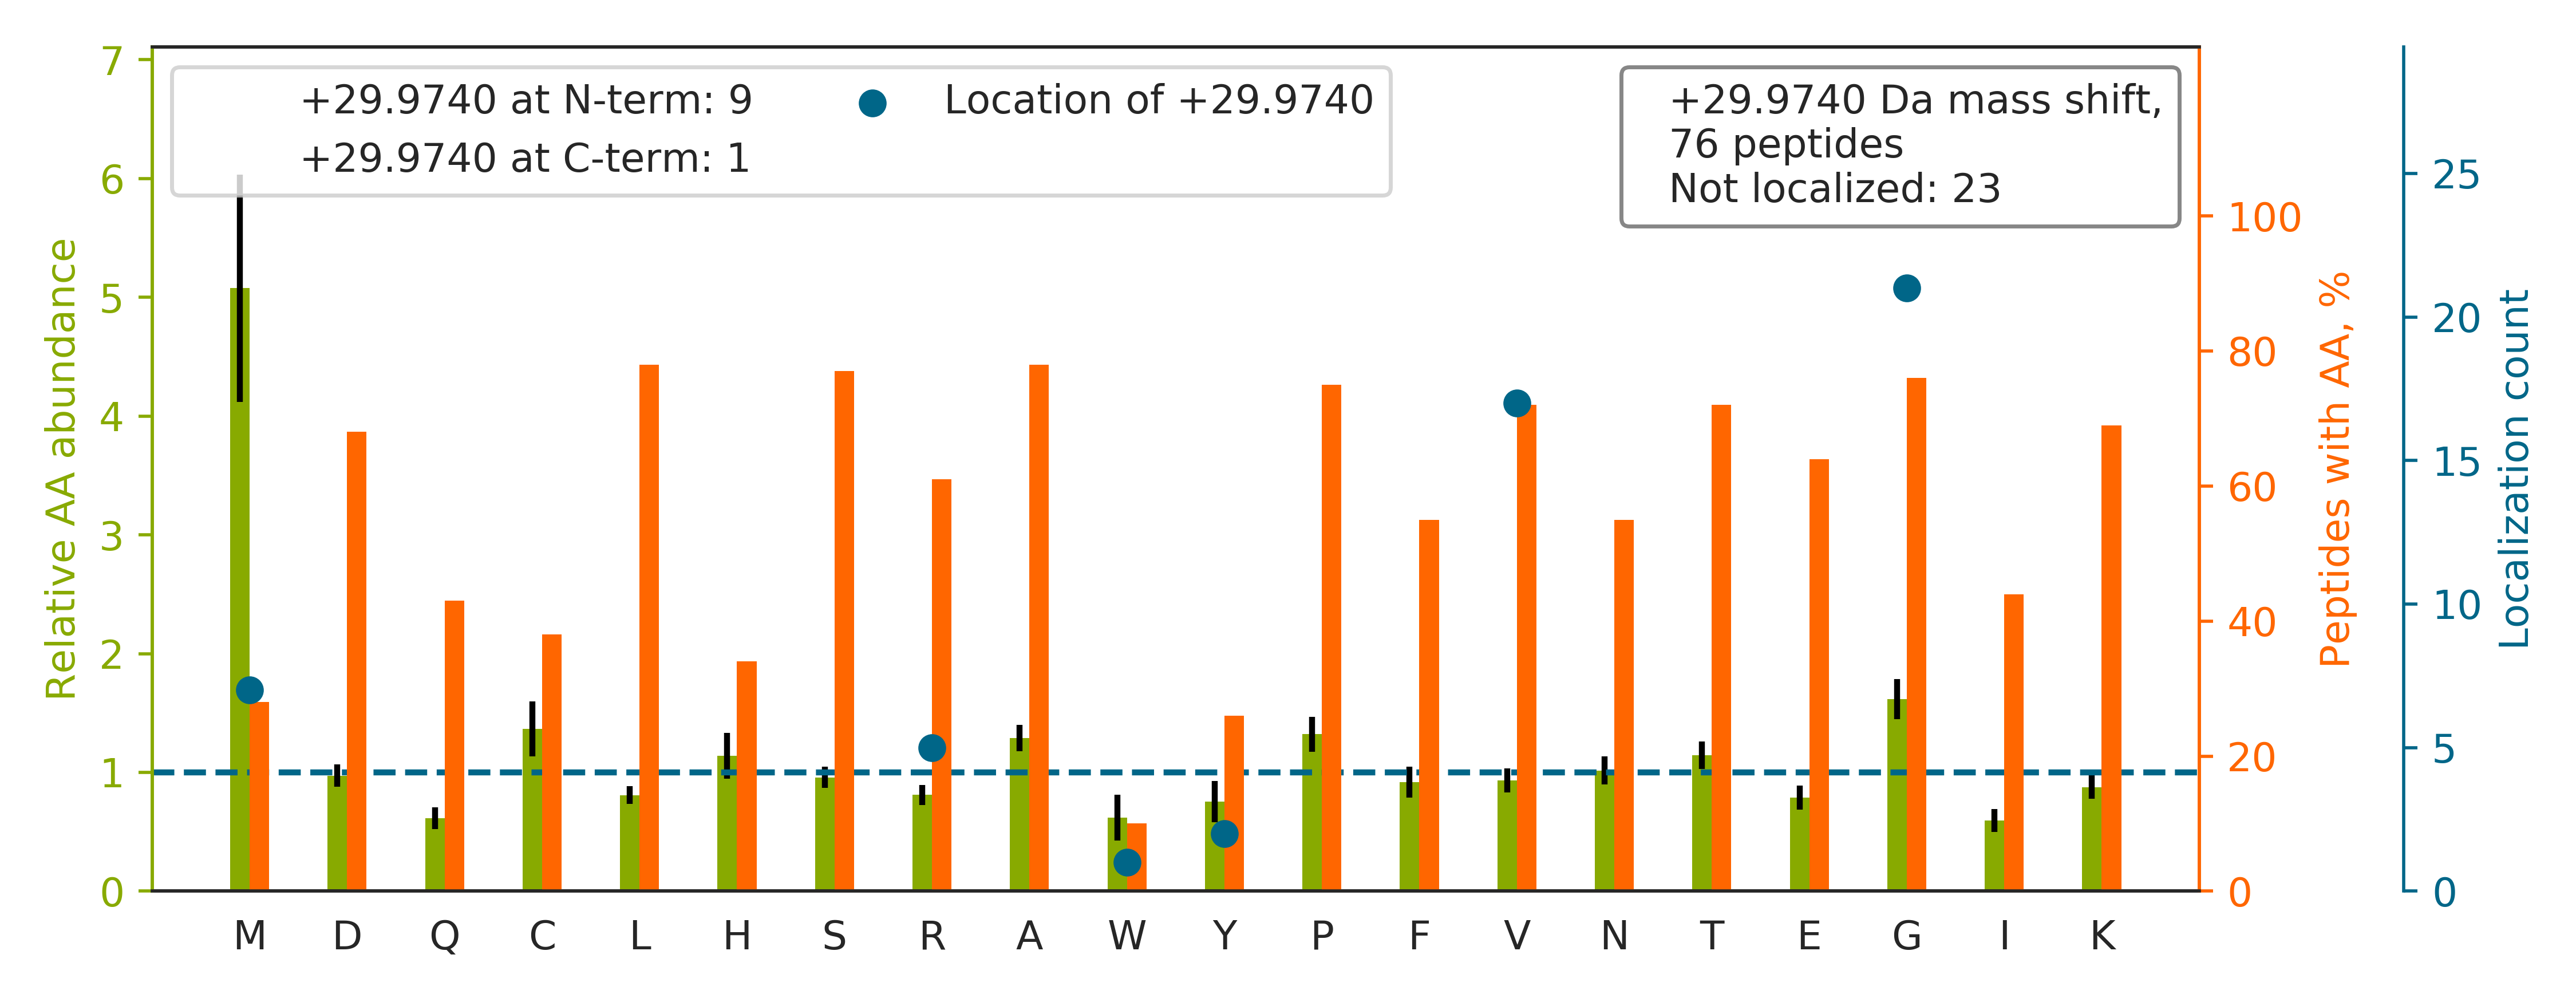

Source data for this figure (header and first rows):
top isoform	localization score	spectrum
ALGALV[+30]DSCAPGLCPDWDSWDASKPVTNAR	0.006502	35CPTAC_COprospective_W_VU_20150901_16CO…
KMAQQMLDLEEQLEEEEAAR		51CPTAC_COprospective_W_VU_20160215_16CO…
Y[+30]LTWASRQEPSQGTTTYAVTSILR	0.9435	55CPTAC_COprospective_W_VU_20160630_11CO…
THTCPPCPAPELLG[+30]GPSVFLFPPKPK	0.9043	29CPTAC_COprospective_W_VU_20150810_11CO…
GCPAALPLSNLY[+30]ETLGVVGSTTTQLYTDR	0.9812	68CPTAC_COprospective_W_VU_20160406_14CO…
G[+30]FNCESKPEAEETCFDKYTGNTYR	1	28CPTAC_COprospective_W_VU_20150810_05CO…
GFSGLQGPPGPPGSPGEQGPSGASGPAGPR		50CPTAC_COprospective_W_VU_20151222_05CO…
TTGIVMDSGDGVTHIVPIYEGYALPHAILR		08CPTAC_COprospective_W_VU_20150928_05CO…
LCYVALDFEQEM[+30]ATAASSSSLEK	0.9999	21CPTAC_COprospective_W_VU_20151112_20CO…
V[+30]LGAFSDGLAHLDNLK	0.8985	28CPTAC_COprospective_W_VU_20150810_05CO…
G[+30]TFATLSELHCDKLHVDPENFR	1	32CPTAC_COprospective_W_VU_20150818_20CO…
EKLCYVALDFEQEM[+30]ATAASSSSLEK	0.9999	38CPTAC_COprospective_W_VU_20150904_11CO…
DG[+30]NASGTTLLEALDCILPPTRPTDKPLR	0.9998	27CPTAC_COprospective_W_VU_20150810_22CO…
ELEDR[+30]FASEASGYQDNIAR	1	51CPTAC_COprospective_W_VU_20160215_16CO…
SHCIAEVENDEMPADLPSLAADFVESK		64CPTAC_COprospective_W_VU_20160318_11CO…
SSTSPTTNV[+30]LLSPLSVATALSALSLGAEQR	0.9989	58CPTAC_COprospective_W_VU_20160318_11CO…
ASSWWTHVEMGPPDPILGVTEAFKR		44CPTAC_COprospective_W_VU_20151202_20CO…
GPPG[+30]ESGAAGPTGPIGSR	0.9615	08CPTAC_COprospective_W_VU_20150327_05CO…
SV[+30]HNGAPAPVSGEKDVVFLLDGSEGVR	0.3098	28CPTAC_COprospective_W_VU_20150810_05CO…
MDENRFVAVTSTNAAK		49CPTAC_COprospective_W_VU_20151222_11CO…
TLNQPDSQLQLTTG[+30]NGLFLSEGLK	0.8783	43CPTAC_COprospective_W_VU_20151130_01CO…
G[+30]APGERGETGPPGPAGFAGPPGADGQPGAK	0.8107	55CPTAC_COprospective_W_VU_20160630_11CO…
KVADALTNAVAHVDDMPNALSALSDLHAHK		78CPTAC_COprospective_W_VU_20160915_11CO…
LV[+30]INGNPITIFQER	0.8	68CPTAC_COprospective_W_VU_20160406_14CO…
LGAV[+30]VAVTGDGVNDSPALK	0.8039	83CPTAC_COprospective_W_VU_20160524_05CO…
DHM[+30]VVSSELDFGNSWK	0.9297	43CPTAC_COprospective_W_VU_20151130_01CO…
KGGETSEMYLIQPDSSVKPYR		75CPTAC_COprospective_W_VU_20160502_11CO…
QLLLTADDRVNPCIGGVILFHETLYQK		27CPTAC_COprospective_W_VU_20150810_22CO…
LGAV[+30]VAVTGDGVNDSPALKK	0.807	80CPTAC_COprospective_W_VU_20160517_11CO…
VNV[+30]DEVGGEALGR	0.9559	06CPTAC_COprospective_W_VU_20150915_05CO…
KGETFSCMVGHEALPLAFTQK		73CPTAC_COprospective_W_VU_20160422_11CO…
KGFEVIYMSEPIDEYCVQQLK		73CPTAC_COprospective_W_VU_20160422_11CO…
V[+30]FERVANILHDDCAFLSAFGDVSKPER	0.6633	28CPTAC_COprospective_W_VU_20150810_05CO…
KFSTM[+30]PFLFCNINNVCNFASR	1	50CPTAC_COprospective_W_VU_20151222_05CO…
DGEAGAQGPPG[+30]PAGPAGER	0.9996	85CPTAC_COprospective_W_VU_20160630_11CO…
NQSFCPTV[+30]NLDKLWTLVSEQTR	0.9896	29CPTAC_COprospective_W_VU_20150810_11CO…
G[+30]TFSQLSELHCDKLHVDPENFR	1	24CPTAC_COprospective_W_VU_20150215_01CO…
KDGNASG[+30]TTLLEALDCILPPTRPTDKPLR	0.52	33CPTAC_COprospective_W_VU_20150818_11CO…
KAVMDHISDSFLETNV[+30]PLLVLIEAAK	0.7628	38CPTAC_COprospective_W_VU_20150904_11CO…
SVNSLDG[+30]LASVLYPGCDTLDKVFTYAK	0.9275	28CPTAC_COprospective_W_VU_20150810_05CO…
GGHFCGATLIAPNFVMSAAHCVANVNVR		72CPTAC_COprospective_W_VU_20160422_05CO…
TLPGG[+30]NQCIVPICR	0.673	33CPTAC_COprospective_W_VU_20150818_11CO…
AVAFQNPQTHV[+30]IENLHAAAYRNALANPLYCPDYR	0.914	05CPTAC_COprospective_W_VU_20150915_05CO…
GIPG[+30]PVGAAGATGAR	0.9802	100CPTAC_COprospective_W_VU_20160806_09C…
NTDQATM[+30]PDNTAAQK	1.0	36CPTAC_COprospective_W_VU_20150824_11CO…
SLHTLFG[+30]DKLCTVATLR	1	58CPTAC_COprospective_W_VU_20160318_11CO…
GTQG[+30]PPGATGFPGSAGR	0.5456	52CPTAC_COprospective_W_VU_20160223_11CO…
FLQPVHKIDMNLTDLLGELQR		54CPTAC_COprospective_W_VU_20160226_01CO…
AVM[+30]DHISDSFLETNVPLLVLIEAAK	0.8379	32CPTAC_COprospective_W_VU_20150818_20CO…
GWGPHCEICPFQGTVAFK		28CPTAC_COprospective_W_VU_20150810_05CO…
R[+30]ALFSSLLR	0.9992	58CPTAC_COprospective_W_VU_20160318_11CO…
ETGVIEKLLTSYGFIQCSER		64CPTAC_COprospective_W_VU_20160318_11CO…
YTPVQQGPVGVNVTYGGDPIPK		34CPTAC_COprospective_W_VU_20150824_11CO…
SGDRGESGPAGPAGAPG[+30]PAGSR	0.9931	81CPTAC_COprospective_W_VU_20160915_11CO…
TEDTAV[+30]YYCAR	0.8794	89CPTAC_COprospective_W_VU_20160707_11CO…
LVVQVVSSITASLR		39CPTAC_COprospective_W_VU_20150909_09CO…
SLADELALV[+30]DVLEDKLK	0.9875	54CPTAC_COprospective_W_VU_20160226_01CO…
SGAFGHLFR[+30]PDNFIFGQSGAGNNWAK	0.9562	17CPTAC_COprospective_W_VU_20150807_09CO…
EISLR[+30]FKPEELVDYK	0.9999	10CPTAC_COprospective_W_VU_20151002_05CO…
STSG[+30]GTAALGCLVK	0.8935	32CPTAC_COprospective_W_VU_20150818_20CO…
... 16 more rows
